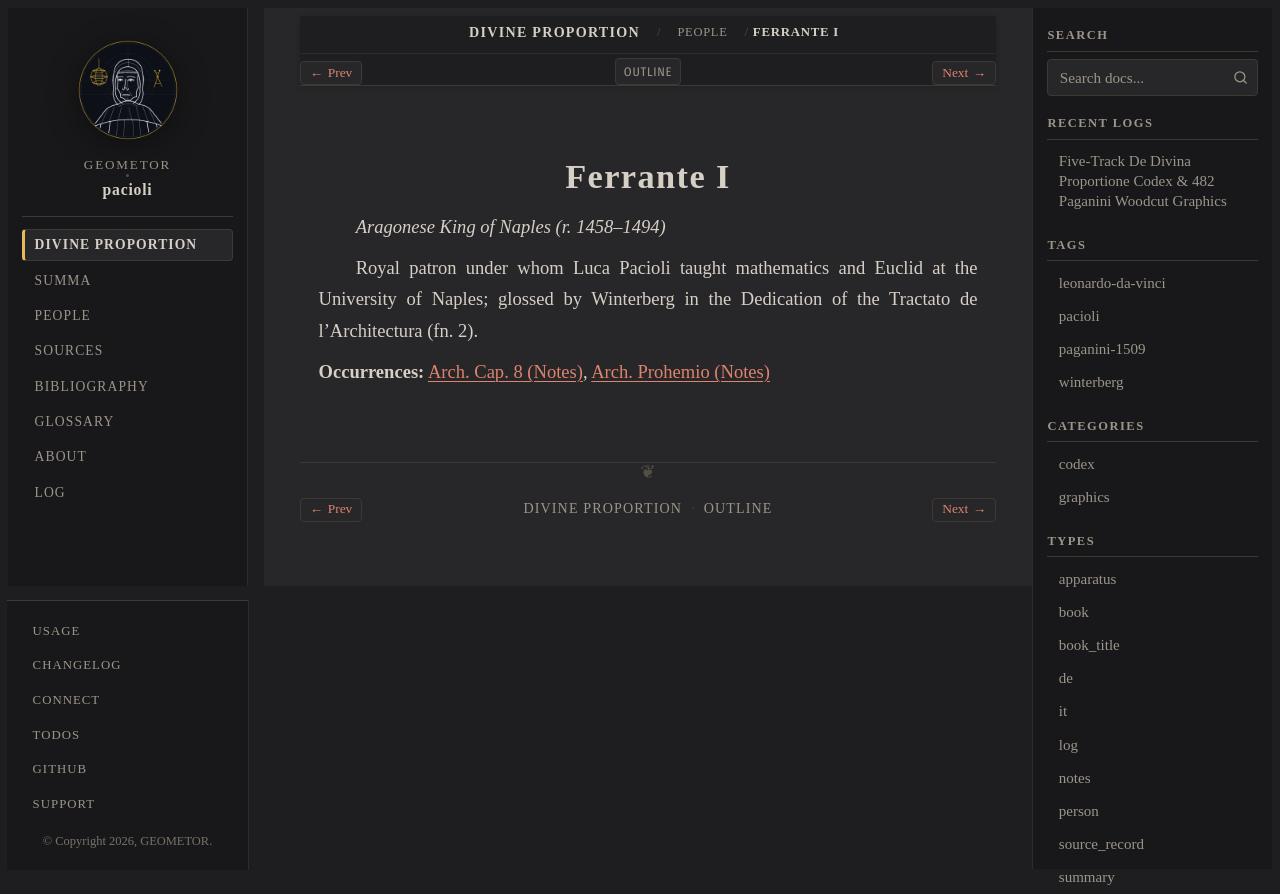

repository: geometor/pacioli · page: de_divina_proportione/people/ferrante-of-naples.html · generator: sphinx

:type: person
:layout: book
:lifespan: Ferdinand I of Naples
:excerpt: Aragonese King of Naples (r. 1458–1494)

.. _person-ferrante-of-naples:

Ferrante I
==========

*Aragonese King of Naples (r. 1458–1494)*

Royal patron under whom Luca Pacioli taught mathematics and Euclid at the University of Naples; glossed by Winterberg in the Dedication of the Tractato de l'Architectura (fn. 2).

**Occurrences:** :doc:`Arch. Cap. 8 (Notes) </de_divina_proportione/architectura/cap_08/notes>`, :doc:`Arch. Prohemio (Notes) </de_divina_proportione/architectura/dedication/notes>`
